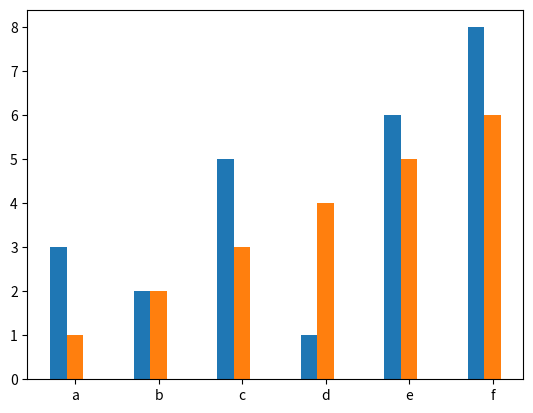

This chart was generated by the following Python code:
import matplotlib.pyplot as plt


axis = [i for i in range(1,7,1)]
axis_w = ['a', 'b', 'c', 'd', 'e', 'f']
value = [3,2,5,1,6,8]
value2 = [1,2,3,4,5,6]
width = 0.2
print(axis)
plt.bar(axis, value, label='1', width=width)
for i in range(len(axis)):
    axis[i] += width
plt.bar(axis, value2, label='2', tick_label=axis_w, width =width)
plt.show()

# import matplotlib.pyplot as plt
#
# name_list = ['Monday', 'Tuesday', 'Friday', 'Sunday']
# num_list = [1.5, 0.6, 7.8, 6]
# num_list1 = [1, 2, 3, 1]
# x = list(range(len(num_list)))
# total_width, n = 0.8, 2
# width = total_width / n
#
# plt.bar(x, num_list, width=width, label='boy', fc='y')
# for i in range(len(x)):
#     x[i] = x[i] + width
# plt.bar(x, num_list1, width=width, label='girl', tick_label=name_list, fc='r')
# plt.legend()
# plt.show()